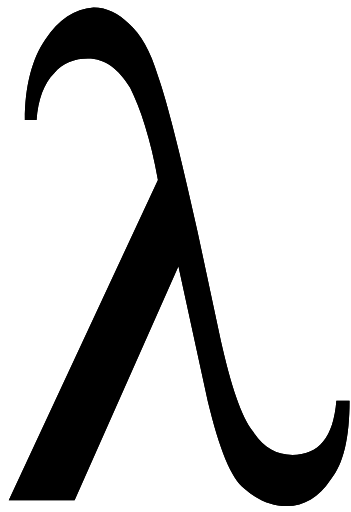
t = 0.00 s
t = 0.33 s: frame unchanged from t = 0.00 s, image omitted
t = 0.67 s: frame unchanged from t = 0.00 s, image omitted
t = 1.00 s: frame unchanged from t = 0.00 s, image omitted
t = 1.33 s: frame unchanged from t = 0.00 s, image omitted
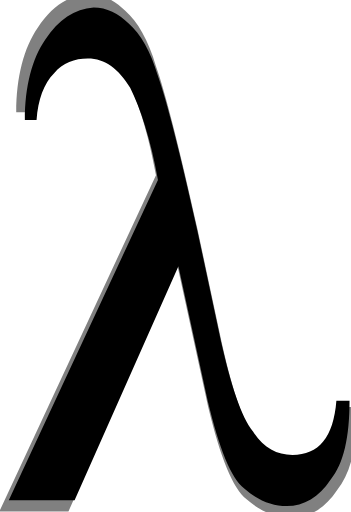
t = 1.67 s

The animated SVG that drew these frames (rendered in a browser with its animation timeline set to each time). Animation: 3 SMIL elements (animate=1,animateTransform=2); one cycle of 2.00 s, repeats indefinitely.

<svg xmlns="http://www.w3.org/2000/svg" xmlns:xlink="http://www.w3.org/1999/xlink" viewBox="65 12 240 350">
  <defs>
    <path id="sym" d="M295 286h9c0 25-4 43-13 54-8 12-18 18-30 18-10 0-20-4-29-12-9-7-17-27-25-60l-20-92-71 160H71l102-219c-5-28-12-49-19-63-8-13-17-20-29-20-9 0-17 3-23 10-7 7-11 18-12 32h-8c0-23 5-42 14-55 9-14 20-21 33-22 9 0 17 4 24 11 8 7 15 19 20 36 6 17 15 52 27 106l16 75c7 31 14 52 22 62 7 11 16 16 27 16 18 0 28-12 30-37z"/>
  </defs>
  <g>
    <animateTransform repeatCount="indefinite" dur="2s" attributeName="transform" type="translate" values="0 0;0 0;0 0;-20 -20"/>
    <use id="shad" xlink:href="#sym"/>
  </g>
  <use xlink:href="#sym"/>
  <animateTransform repeatCount="indefinite" dur="2s" attributeName="transform" type="scale" xlink:href="#shad" values="1;1;1;1.1" additive="sum" />
  <animate repeatCount="indefinite" dur="2s" attributeName="fill-opacity" values="1;1;1;0" xlink:href="#shad" attributeType="XML"/>
</svg>
